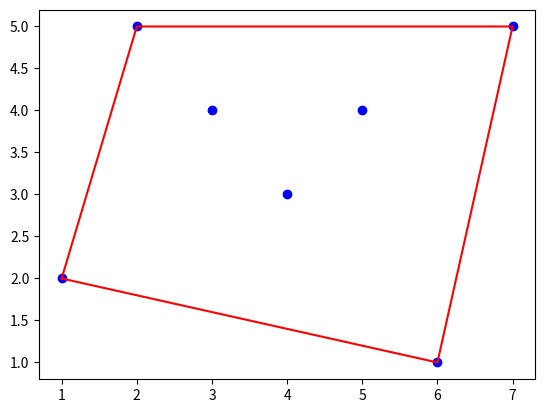

Source code (Python):
import math
import matplotlib.pyplot as plt

class Point:
    def __init__(self, x, y):
        self.x = x
        self.y = y

def cross(A, B, C):
    return (B.x - A.x) * (C.y - A.y) - (C.x - A.x) * (B.y - A.y)

def ccw(A, B, C):
    S = cross(A, B, C)
    if S < 0:
        return -1
    if S == 0:
        return 0
    return 1

def convex_hull(points):
    points.sort(key=lambda p: (p.x, p.y))
    lower = []
    for p in points:
        while len(lower) >= 2 and ccw(lower[-2], lower[-1], p) <= 0:
            lower.pop()
        lower.append(p)
    upper = []
    for p in reversed(points):
        while len(upper) >= 2 and ccw(upper[-2], upper[-1], p) <= 0:
            upper.pop()
        upper.append(p)
    return lower[:-1] + upper[:-1]

def save_hull_to_file(points, hull, filename) :
    plt.scatter([p.x for p in points], [p.y for p in points], color='blue')
    hull_points = hull + [hull[0]]
    plt.plot([p.x for p in hull_points], [p.y for p in hull_points], 'r-')
    plt.savefig(filename)
    print(f"Hình ảnh được lưu vào file: {filename}")
    plt.clf()

def calc_area(hull):
    area = 0
    n = len(hull)
    for i in range(n):
        j = (i + 1) % n
        area += (hull[i].x * hull[j].y) - (hull[j].x * hull[i].y)
    return abs(area) / 2.0

def find_min_edge(hull):
    min_edge = float('inf')
    n = len(hull)
    for i in range(n):
        j = (i + 1) % n
        dist = math.sqrt((hull[j].x - hull[i].x) ** 2 + (hull[j].y - hull[i].y) ** 2)
        min_edge = min(min_edge, dist)
    return min_edge

def main():
    points = [
        Point(1, 2), Point(2, 5), Point(3, 4),
        Point(4, 3), Point(5, 4), Point(6, 1),
        Point(7, 5)
    ]
    hull = convex_hull(points)

    print("Convex Hull points: ")
    for p in hull:
        print(f"({p.x}, {p.y})")

    save_hull_to_file(points, hull, filename='convex_hull.png')

    area = calc_area(hull)
    print(f"Area of the convex hull: {area}")

    min_edge = find_min_edge(hull)
    print(f"Smallest edge length in the convex hull: {min_edge}")

main()
